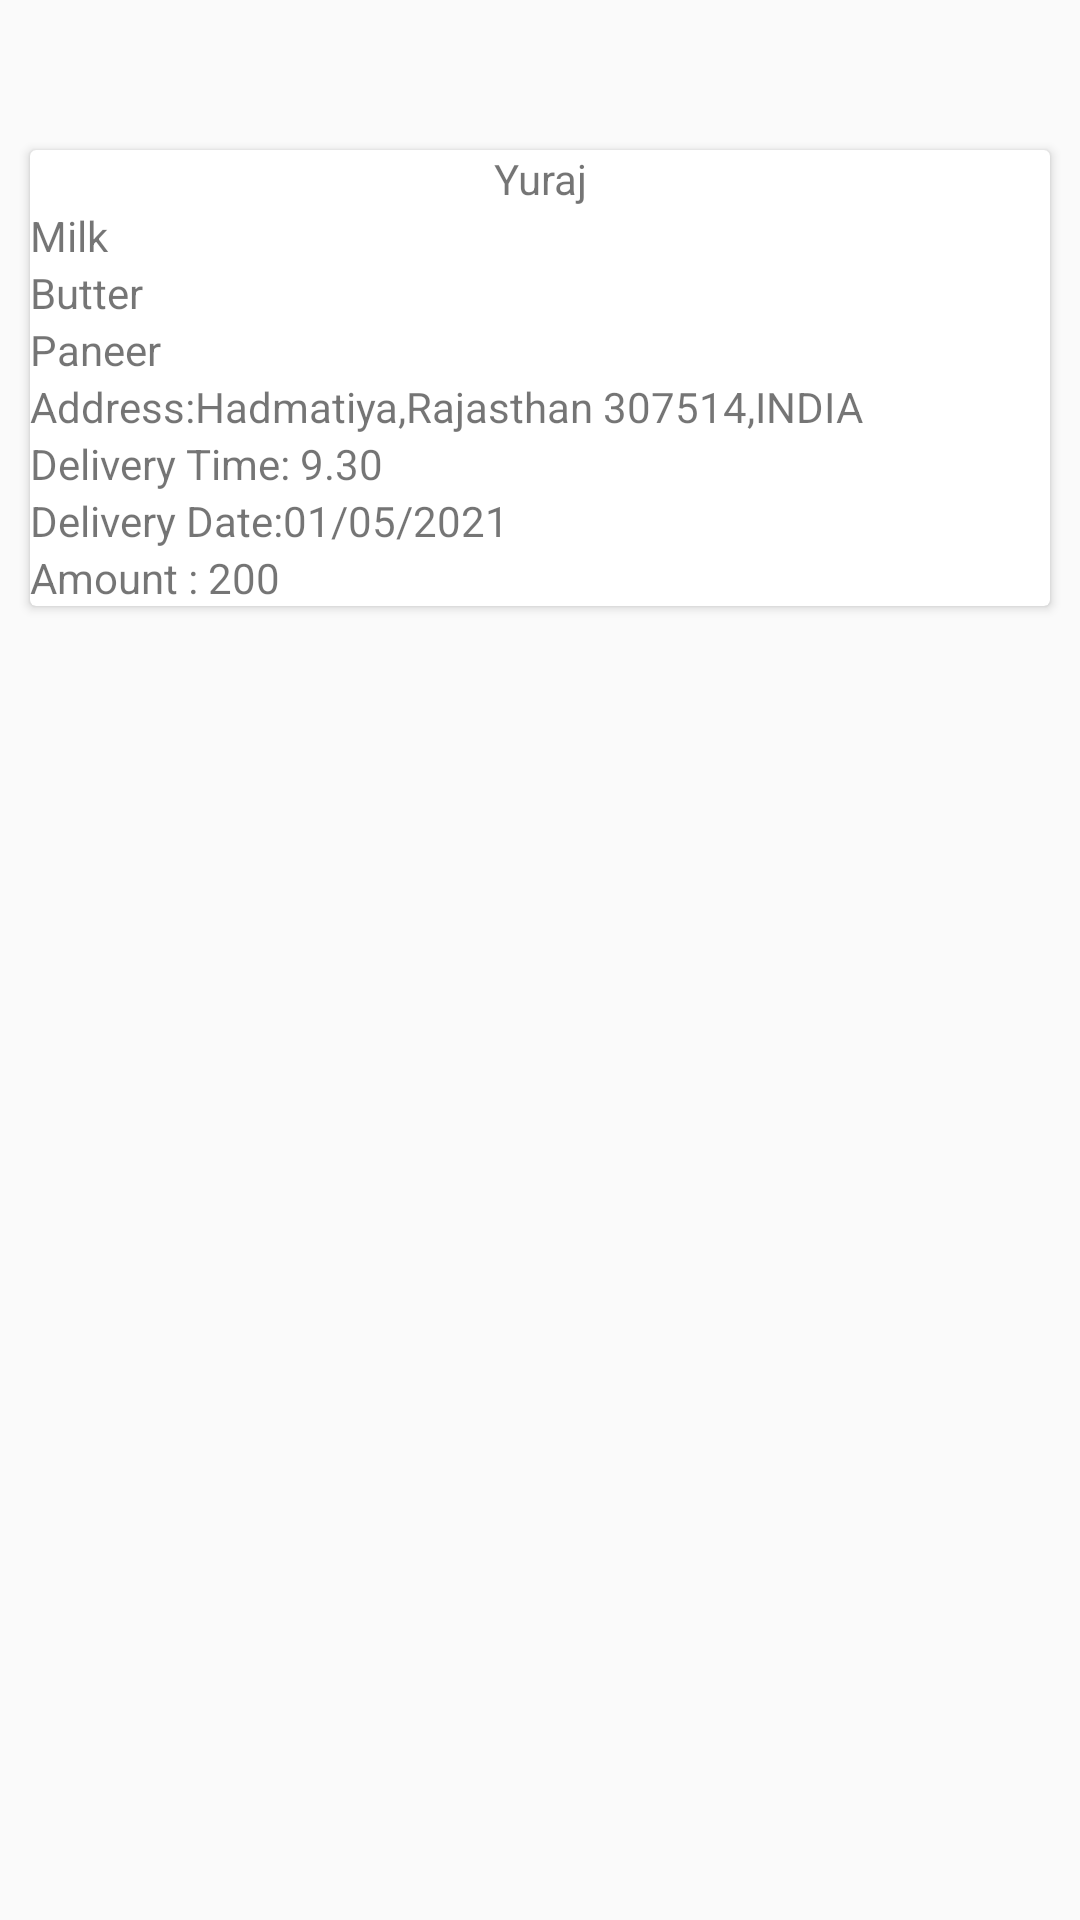

The Android layout XML behind this screen, and the referenced resources:
<!-- AndroidManifest.xml: application theme AppTheme -->
<!-- res/layout/activity_new_lists.xml -->
<?xml version="1.0" encoding="utf-8"?>
<androidx.constraintlayout.widget.ConstraintLayout xmlns:android="http://schemas.android.com/apk/res/android"
    xmlns:app="http://schemas.android.com/apk/res-auto"
    xmlns:tools="http://schemas.android.com/tools"
    android:layout_width="match_parent"
    android:layout_height="match_parent"
    tools:context=".NewListsActivity">

    <androidx.cardview.widget.CardView
        android:layout_width="match_parent"
        android:layout_height="wrap_content"
        android:layout_marginLeft="10dp"
        android:layout_marginTop="50dp"
        android:layout_marginRight="10dp"
        app:layout_constraintEnd_toEndOf="parent"
        app:layout_constraintStart_toStartOf="parent"
        app:layout_constraintTop_toTopOf="parent" >

        <LinearLayout
            android:layout_width="match_parent"
            android:layout_height="match_parent"
            android:orientation="vertical">

            <TextView
                android:id="@+id/textView14"
                android:layout_width="match_parent"
                android:layout_height="wrap_content"
                android:gravity="center"
                android:text="Yuraj" />

        <LinearLayout
            android:layout_width="match_parent"
            android:layout_height="match_parent"
            android:orientation="horizontal">

            <TextView
                android:id="@+id/textView16"
                android:layout_width="wrap_content"
                android:layout_height="wrap_content"
                android:layout_weight="2"
                android:text="Milk" />



        </LinearLayout>

        <LinearLayout
            android:layout_width="match_parent"
            android:layout_height="match_parent"
            android:orientation="horizontal">

            <TextView
                android:id="@+id/textView15"
                android:layout_width="wrap_content"
                android:layout_height="wrap_content"
                android:layout_weight="2"
                android:text="Butter" />



        </LinearLayout>
            <LinearLayout
                android:layout_width="match_parent"
                android:layout_height="match_parent"
                android:orientation="horizontal">

                <TextView
                    android:id="@+id/textView8"
                    android:layout_width="wrap_content"
                    android:layout_height="wrap_content"
                    android:layout_weight="2"
                    android:text="Paneer" />

            </LinearLayout>
            <LinearLayout
                android:layout_width="match_parent"
                android:layout_height="match_parent"
                android:orientation="horizontal">

                <TextView
                    android:id="@+id/textView20"
                    android:layout_width="wrap_content"
                    android:layout_height="wrap_content"
                    android:layout_weight="2"
                    android:text="Address:Hadmatiya,Rajasthan 307514,INDIA" />



            </LinearLayout>
            <LinearLayout
                android:layout_width="match_parent"
                android:layout_height="match_parent"
                android:orientation="horizontal">

                <TextView
                    android:id="@+id/textView21"
                    android:layout_width="wrap_content"
                    android:layout_height="wrap_content"
                    android:layout_weight="2"
                    android:text="Delivery Time: 9.30" />



            </LinearLayout>
            <LinearLayout
                android:layout_width="match_parent"
                android:layout_height="match_parent"
                android:orientation="horizontal">

                <TextView
                    android:id="@+id/textView22"
                    android:layout_width="wrap_content"
                    android:layout_height="wrap_content"
                    android:layout_weight="2"
                    android:text="Delivery Date:01/05/2021" />



            </LinearLayout>
            <LinearLayout
                android:layout_width="match_parent"
                android:layout_height="match_parent"
                android:orientation="horizontal">

                <TextView
                    android:id="@+id/textView23"
                    android:layout_width="wrap_content"
                    android:layout_height="wrap_content"
                    android:layout_weight="2"
                    android:text="Amount : 200" />



            </LinearLayout>



            <LinearLayout
                android:layout_width="match_parent"
                android:layout_height="match_parent"
                android:orientation="horizontal">
                <ImageView
                    android:id="@+id/imageView10"
                    android:layout_width="wrap_content"
                    android:layout_height="wrap_content"
                    android:layout_weight="0.5"
                    app:srcCompat="@drawable/ic_baseline_done_24" />

                <ImageView
                    android:id="@+id/imageView3"
                    android:layout_width="wrap_content"
                    android:layout_height="wrap_content"
                    android:layout_weight="0.5"
                    app:srcCompat="@drawable/ic_baseline_clear_24" />

            </LinearLayout>

        </LinearLayout>

    </androidx.cardview.widget.CardView>
</androidx.constraintlayout.widget.ConstraintLayout>
<!-- resources referenced by this layout -->
<resources>
  <!-- drawable ic_baseline_clear_24 (drawable) -->
  <vector android:height="24dp" android:tint="#D70502"
      android:viewportHeight="24" android:viewportWidth="24"
      android:width="24dp" xmlns:android="http://schemas.android.com/apk/res/android">
      <path android:fillColor="@android:color/white" android:pathData="M19,6.41L17.59,5 12,10.59 6.41,5 5,6.41 10.59,12 5,17.59 6.41,19 12,13.41 17.59,19 19,17.59 13.41,12z"/>
  </vector>
  <!-- drawable ic_baseline_done_24 (drawable) -->
  <vector android:height="24dp" android:tint="#38D733"
      android:viewportHeight="24" android:viewportWidth="24"
      android:width="24dp" xmlns:android="http://schemas.android.com/apk/res/android">
      <path android:fillColor="@android:color/white" android:pathData="M9,16.2L4.8,12l-1.4,1.4L9,19 21,7l-1.4,-1.4L9,16.2z"/>
  </vector>
  <style name="AppTheme" parent="Theme.AppCompat.Light.NoActionBar">
          
          <item name="colorPrimary">@color/colorPrimary</item>
          <item name="colorPrimaryDark">@color/colorPrimaryDark</item>
          <item name="colorAccent">@color/colorAccent</item>
      </style>
  <color name="colorPrimary">#FFFFFF</color>
  <color name="colorPrimaryDark">#000</color>
  <color name="colorAccent">#11CFC5</color>
</resources>
